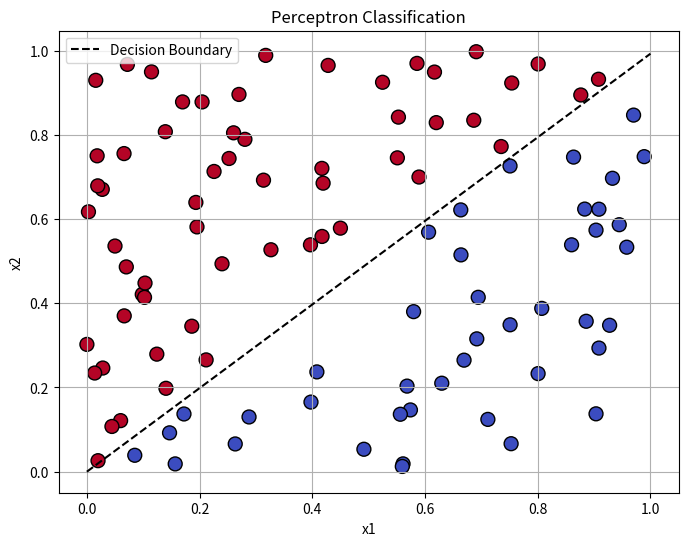

Source code (Python):
import numpy as np
import matplotlib.pyplot as plt

# Step 1: Generate sample data (points above/below line y = x)
np.random.seed(1)
X = np.random.rand(100, 2)
y = (X[:, 1] > X[:, 0]).astype(int)  # 1 if above y = x, else 0

# Step 2: Perceptron function
def perceptron(X, y, lr=0.1, epochs=20):
    weights = np.zeros(X.shape[1])
    bias = 0

    for epoch in range(epochs):
        total_error = 0  # Track total error for the epoch
        for i in range(len(X)):
            linear_output = np.dot(X[i], weights) + bias
            prediction = 1 if linear_output > 0 else 0

            # Update rule
            error = y[i] - prediction
            weights += lr * error * X[i]
            bias += lr * error
            total_error += abs(error)

        print(f"Epoch {epoch + 1}/{epochs} — Total Errors: {total_error}")

    return weights, bias


# Step 3: Train the perceptron
weights, bias = perceptron(X, y)

# Step 4: Visualize results
plt.figure(figsize=(8, 6))
plt.scatter(X[:, 0], X[:, 1], c=y, cmap='coolwarm', edgecolors='k', s=100)

# Plot decision boundary: w1*x + w2*y + b = 0 → y = -(w1*x + b)/w2
x_vals = np.linspace(0, 1, 100)
y_vals = -(weights[0] * x_vals + bias) / weights[1]
plt.plot(x_vals, y_vals, 'k--', label='Decision Boundary')

plt.title("Perceptron Classification")
plt.xlabel("x1")
plt.ylabel("x2")
plt.legend()
plt.grid(True)
plt.show()
